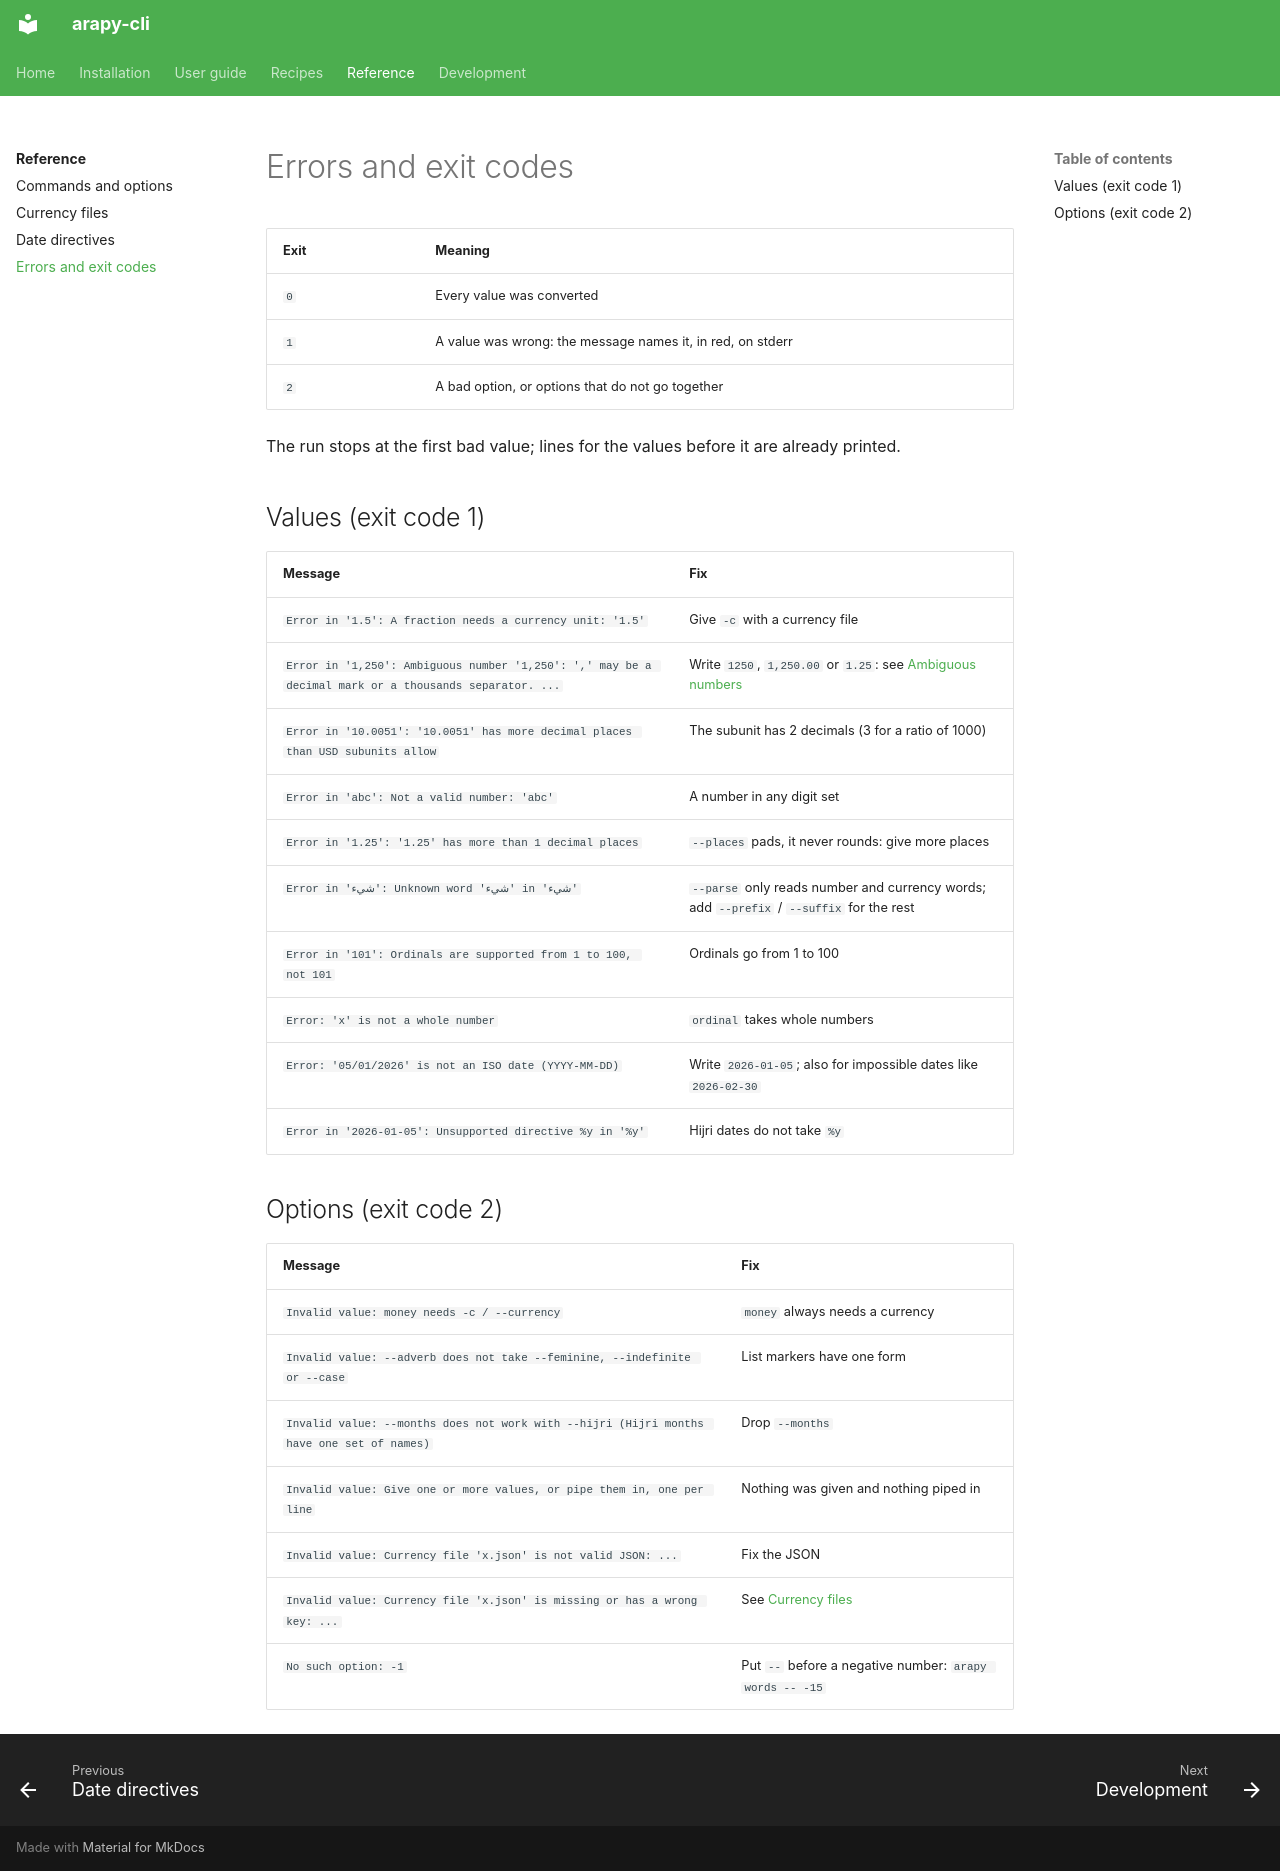

repository: aaltatan/arapy-cli · page: reference/errors/index.html · generator: mkdocs

# Errors and exit codes

| Exit | Meaning |
|------|---------|
| `0` | Every value was converted |
| `1` | A value was wrong: the message names it, in red, on stderr |
| `2` | A bad option, or options that do not go together |

The run stops at the first bad value; lines for the values before it are already
printed.

## Values (exit code 1)

| Message | Fix |
|---------|-----|
| `Error in '1.5': A fraction needs a currency unit: '1.5'` | Give `-c` with a currency file |
| `Error in '1,250': Ambiguous number '1,250': ',' may be a decimal mark or a thousands separator. ...` | Write `1250`, `1,250.00` or `1.25`: see [Ambiguous numbers](../guide/formatting.md#ambiguous-numbers) |
| `Error in '10.0051': '10.0051' has more decimal places than USD subunits allow` | The subunit has 2 decimals (3 for a ratio of 1000) |
| `Error in 'abc': Not a valid number: 'abc'` | A number in any digit set |
| `Error in '1.25': '1.25' has more than 1 decimal places` | `--places` pads, it never rounds: give more places |
| `Error in 'شيء': Unknown word 'شيء' in 'شيء'` | `--parse` only reads number and currency words; add `--prefix` / `--suffix` for the rest |
| `Error in '101': Ordinals are supported from 1 to 100, not 101` | Ordinals go from 1 to 100 |
| `Error: 'x' is not a whole number` | `ordinal` takes whole numbers |
| `Error: '05/01/2026' is not an ISO date (YYYY-MM-DD)` | Write `2026-01-05`; also for impossible dates like `2026-02-30` |
| `Error in '2026-01-05': Unsupported directive %y in '%y'` | Hijri dates do not take `%y` |

## Options (exit code 2)

| Message | Fix |
|---------|-----|
| `Invalid value: money needs -c / --currency` | `money` always needs a currency |
| `Invalid value: --adverb does not take --feminine, --indefinite or --case` | List markers have one form |
| `Invalid value: --months does not work with --hijri (Hijri months have one set of names)` | Drop `--months` |
| `Invalid value: Give one or more values, or pipe them in, one per line` | Nothing was given and nothing piped in |
| `Invalid value: Currency file 'x.json' is not valid JSON: ...` | Fix the JSON |
| `Invalid value: Currency file 'x.json' is missing or has a wrong key: ...` | See [Currency files](currency-files.md) |
| `No such option: -1` | Put `--` before a negative number: `arapy words -- -15` |
